2-way image classification set "dataset" from GitHub (laodefarhan/banana-classification); label vocabulary: mentah, setengah matang.

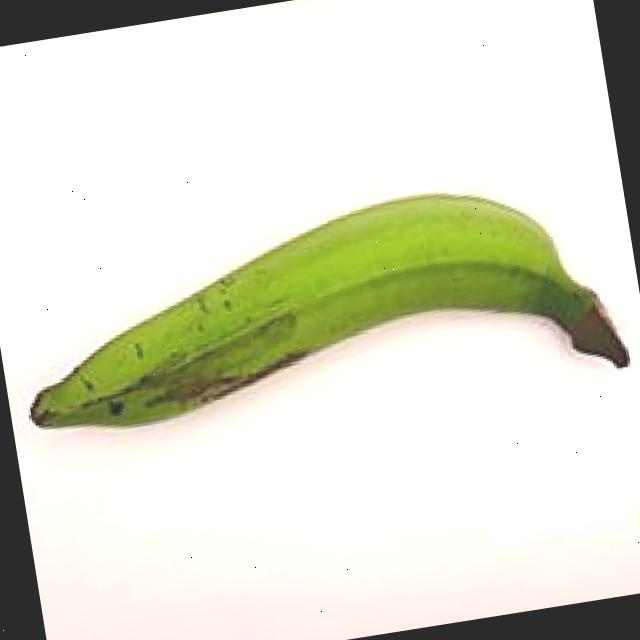
Label: mentah

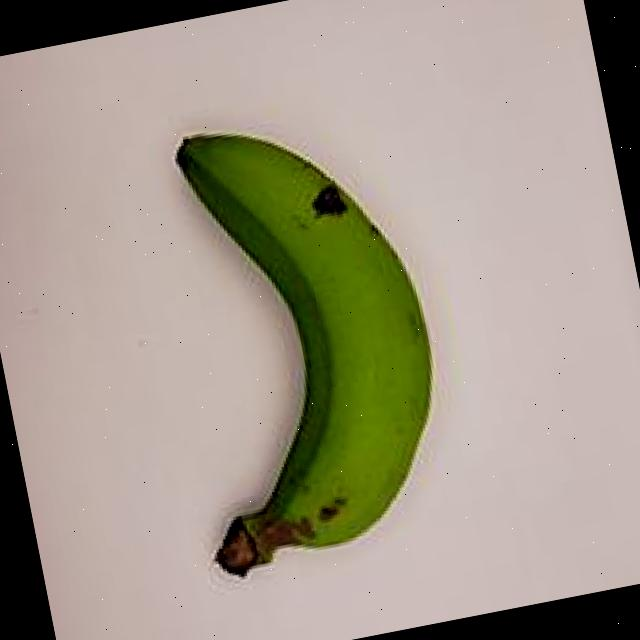
Label: mentah

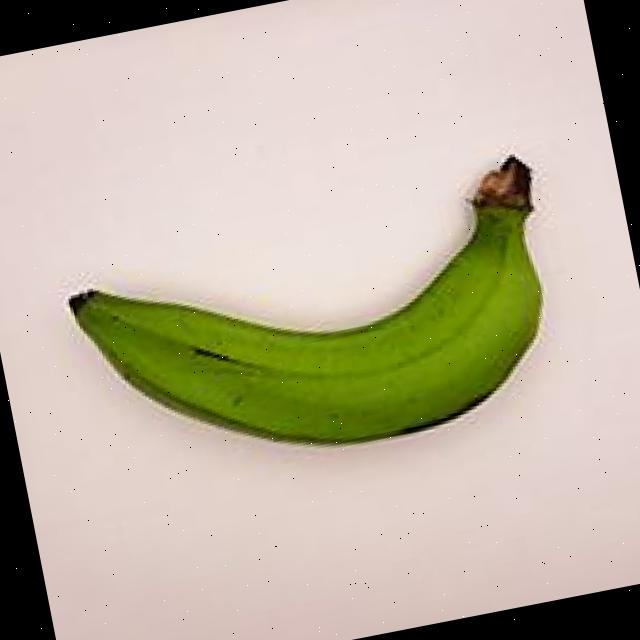
Label: mentah

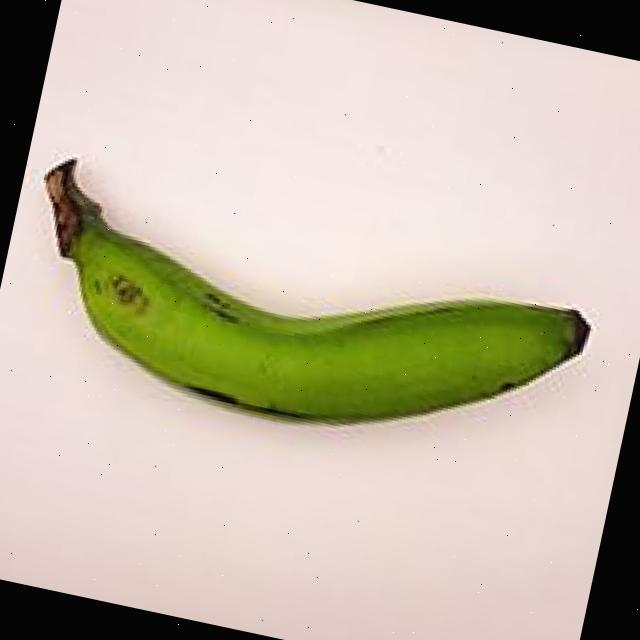
Label: mentah

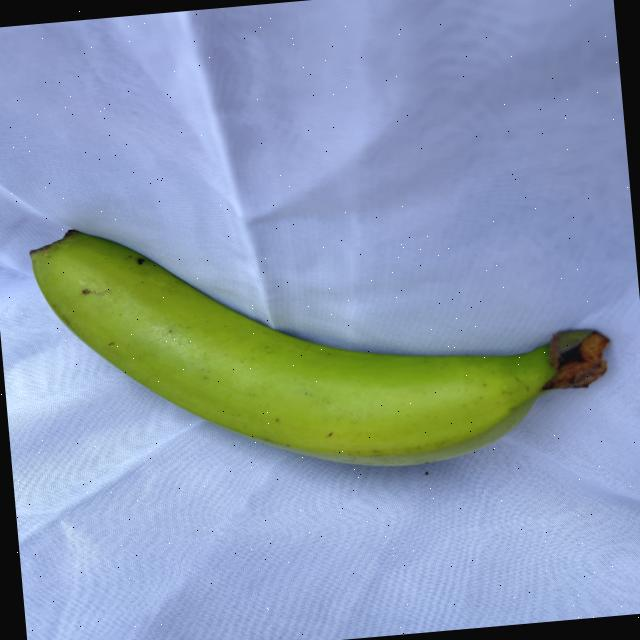
Label: mentah

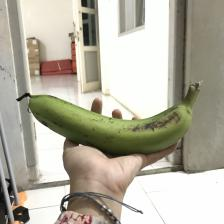
Label: setengah matang
